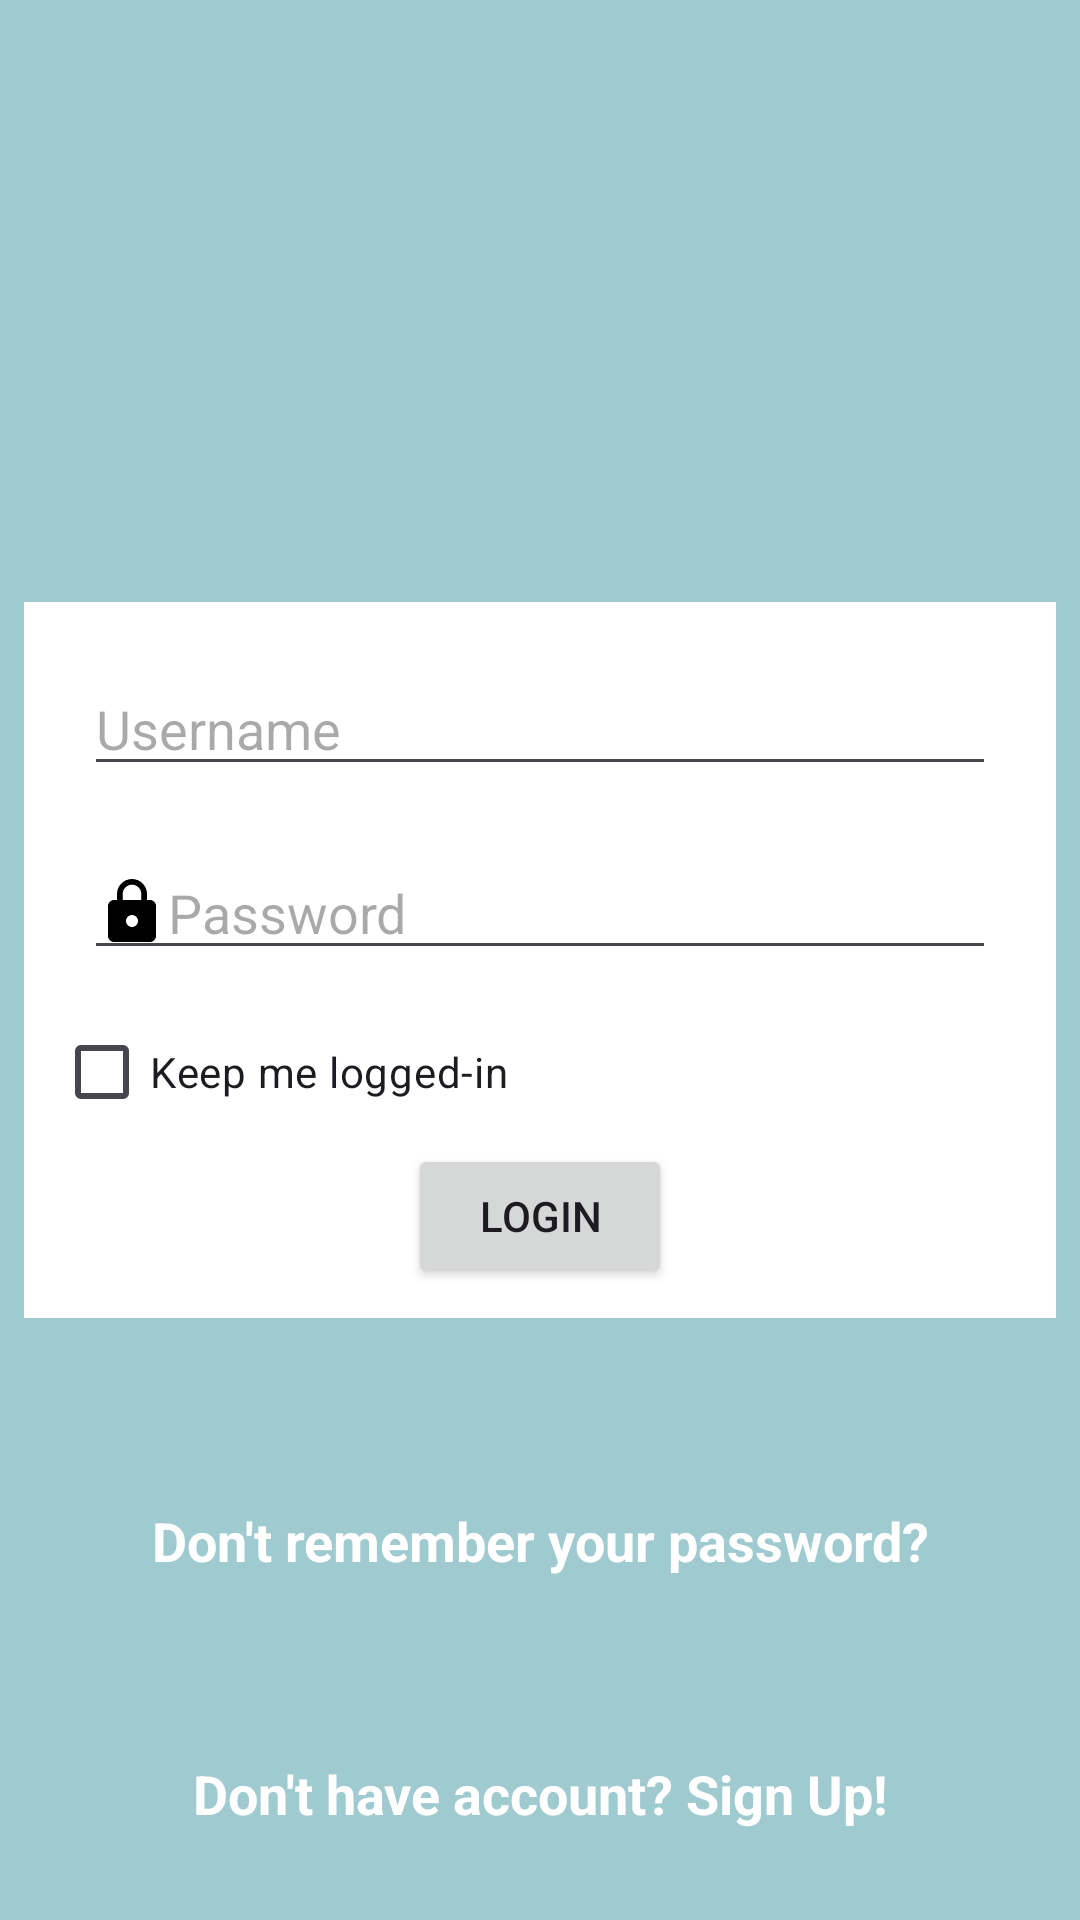

The Android layout XML behind this screen, and the referenced resources:
<!-- AndroidManifest.xml: application theme Theme.App_Phone_Book -->
<!-- res/layout/activity_login.xml -->
<?xml version="1.0" encoding="utf-8"?>
<RelativeLayout xmlns:android="http://schemas.android.com/apk/res/android"
    xmlns:app="http://schemas.android.com/apk/res-auto"
    xmlns:tools="http://schemas.android.com/tools"
    android:id="@+id/main"
    android:background="#9ECAD0"
    android:layout_width="match_parent"
    android:layout_height="match_parent"
    tools:context=".UI.LoginActivity">

    <ImageView
        android:src="@drawable/telephoneWpp"
        android:layout_width="match_parent"
        android:layout_height="200dp"
        android:layout_margin="40dp"
        android:layout_alignParentTop="true"/>

    <LinearLayout
        android:background="@color/white"
        android:layout_width="match_parent"
        android:layout_height="wrap_content"
        android:layout_margin="8dp"
        android:padding="10dp"
        android:layout_centerInParent="true"
        android:orientation="vertical">

        <EditText
            android:drawableStart="@drawable/baseline_person_24"
            android:id="@+id/edit_user_name"
            android:layout_width="match_parent"
            android:layout_height="wrap_content"
            android:layout_margin="10dp"
            android:hint="@string/Username"
            android:textSize="18dp" />

        <EditText
            android:drawableStart="@drawable/baseline_lock_24"
            android:id="@+id/edit_password"
            android:layout_width="match_parent"
            android:layout_height="wrap_content"
            android:layout_margin="10dp"
            android:hint="@string/Password"
            android:textSize="18dp" />

        <CheckBox
            android:id="@+id/checkbox_logged"
            android:layout_width="match_parent"
            android:layout_height="wrap_content"
            android:layout_gravity="center"
            android:text="@string/keep_me_logged_in" />


        <Button
            android:id="@+id/button_login"
            android:layout_width="wrap_content"
            android:layout_height="wrap_content"
            android:layout_gravity="center"
            android:gravity="center"
            android:text="@string/Login" />
    </LinearLayout>


    <TextView
        android:id="@+id/sign_up_text"
        android:layout_width="match_parent"
        android:layout_height="wrap_content"
        android:layout_alignParentBottom="true"
        android:layout_margin="30dp"
        android:gravity="center"
        android:textStyle="bold"
        android:textColor="@color/white"
        android:text="@string/dont_have_account"
        android:textSize="18dp" />

    <TextView
        android:textColor="@color/white"
        android:textStyle="bold"
        android:id="@+id/recover_text"
        android:layout_width="match_parent"
        android:layout_height="wrap_content"
        android:layout_above="@+id/sign_up_text"
        android:layout_margin="30dp"
        android:gravity="center"
        android:text="@string/recover_password"
        android:textSize="18dp" />


</RelativeLayout>
<!-- resources referenced by this layout -->
<resources>
  <color name="white">#FFFFFFFF</color>
  <!-- drawable baseline_lock_24 (drawable) -->
  <vector xmlns:android="http://schemas.android.com/apk/res/android" android:height="24dp" android:tint="#000000" android:viewportHeight="24" android:viewportWidth="24" android:width="24dp">
        
      <path android:fillColor="@android:color/white" android:pathData="M18,8h-1L17,6c0,-2.76 -2.24,-5 -5,-5S7,3.24 7,6v2L6,8c-1.1,0 -2,0.9 -2,2v10c0,1.1 0.9,2 2,2h12c1.1,0 2,-0.9 2,-2L20,10c0,-1.1 -0.9,-2 -2,-2zM12,17c-1.1,0 -2,-0.9 -2,-2s0.9,-2 2,-2 2,0.9 2,2 -0.9,2 -2,2zM15.1,8L8.9,8L8.9,6c0,-1.71 1.39,-3.1 3.1,-3.1 1.71,0 3.1,1.39 3.1,3.1v2z"/>
      
  </vector>
  <string name="Login">Login</string>
  <string name="Password">Password</string>
  <string name="Username">Username</string>
  <string name="dont_have_account">Don\'t have account? Sign Up!</string>
  <string name="keep_me_logged_in">Keep me logged-in</string>
  <string name="recover_password">Don\'t remember your password?</string>
  <style name="Theme.App_Phone_Book" parent="Base.Theme.App_Phone_Book" />
  <style name="Base.Theme.App_Phone_Book" parent="Theme.Material3.DayNight.NoActionBar">
          
          
      </style>
</resources>
